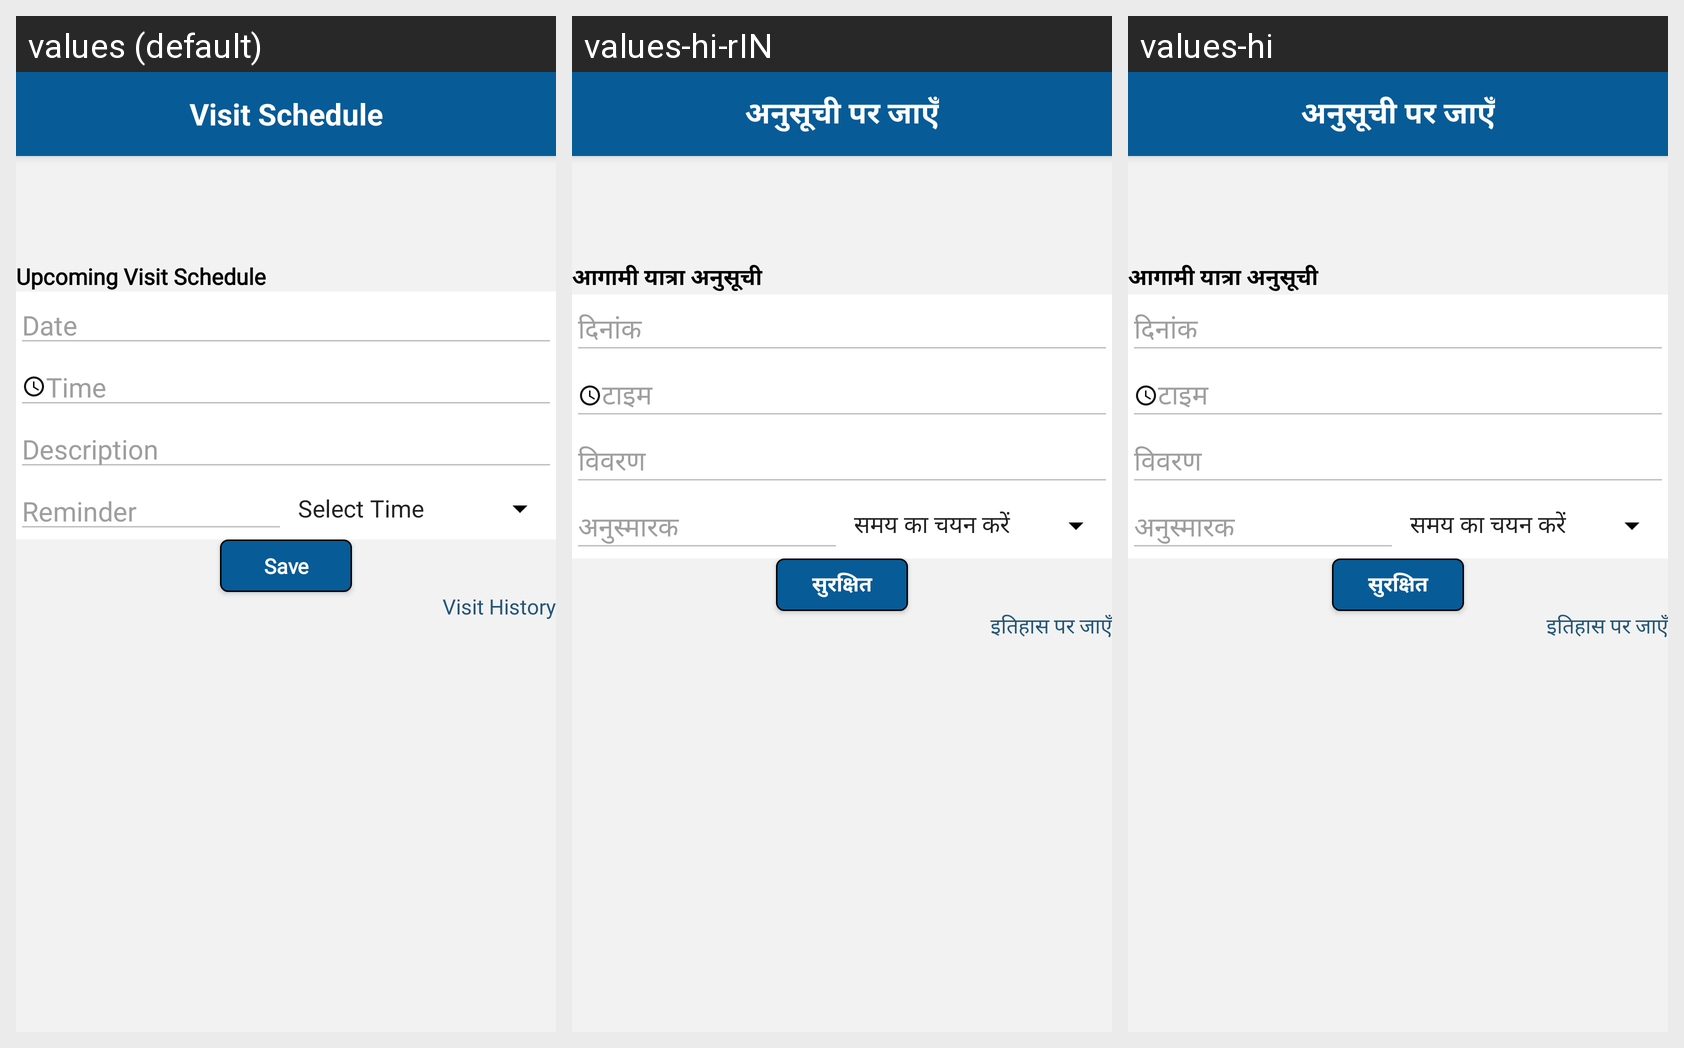

Here is an Android app screen in its default locale and in the app's own translations. Write out the translated-string differences for the strings that appear on this screen.
Android screen res/layout/activity_visit__schedule.xml rendered under 3 locales, left to right: values (default), values-hi-rIN, values-hi. Device: Nexus 5 (rendered at 1080×1920; each locale shown at half size, 540×960, under a caption strip naming it); theme AppTheme.
Strings drawn on this screen, with the default value and each locale's value (text and hints the layout hard-codes, and strings that could not be matched under every locale, appear in the picture but are not listed):

Visit_schedule
  values: Visit Schedule
  values-hi-rIN: अनुसूची पर जाएँ
  values-hi: अनुसूची पर जाएँ

Upcomimg_visit_schedule
  values: Upcoming Visit Schedule
  values-hi-rIN: आगामी यात्रा अनुसूची
  values-hi: आगामी यात्रा अनुसूची

Dates
  values: Date
  values-hi-rIN: दिनांक
  values-hi: दिनांक

Time
  values: Time
  values-hi-rIN: टाइम
  values-hi: टाइम

Description
  values: Description
  values-hi-rIN: विवरण
  values-hi: विवरण

reminder
  values: Reminder
  values-hi-rIN: अनुस्मारक
  values-hi: अनुस्मारक

Save
  values: Save
  values-hi-rIN: सुरक्षित
  values-hi: सुरक्षित

Visit_History
  values: Visit History
  values-hi-rIN: इतिहास पर जाएँ
  values-hi: इतिहास पर जाएँ
